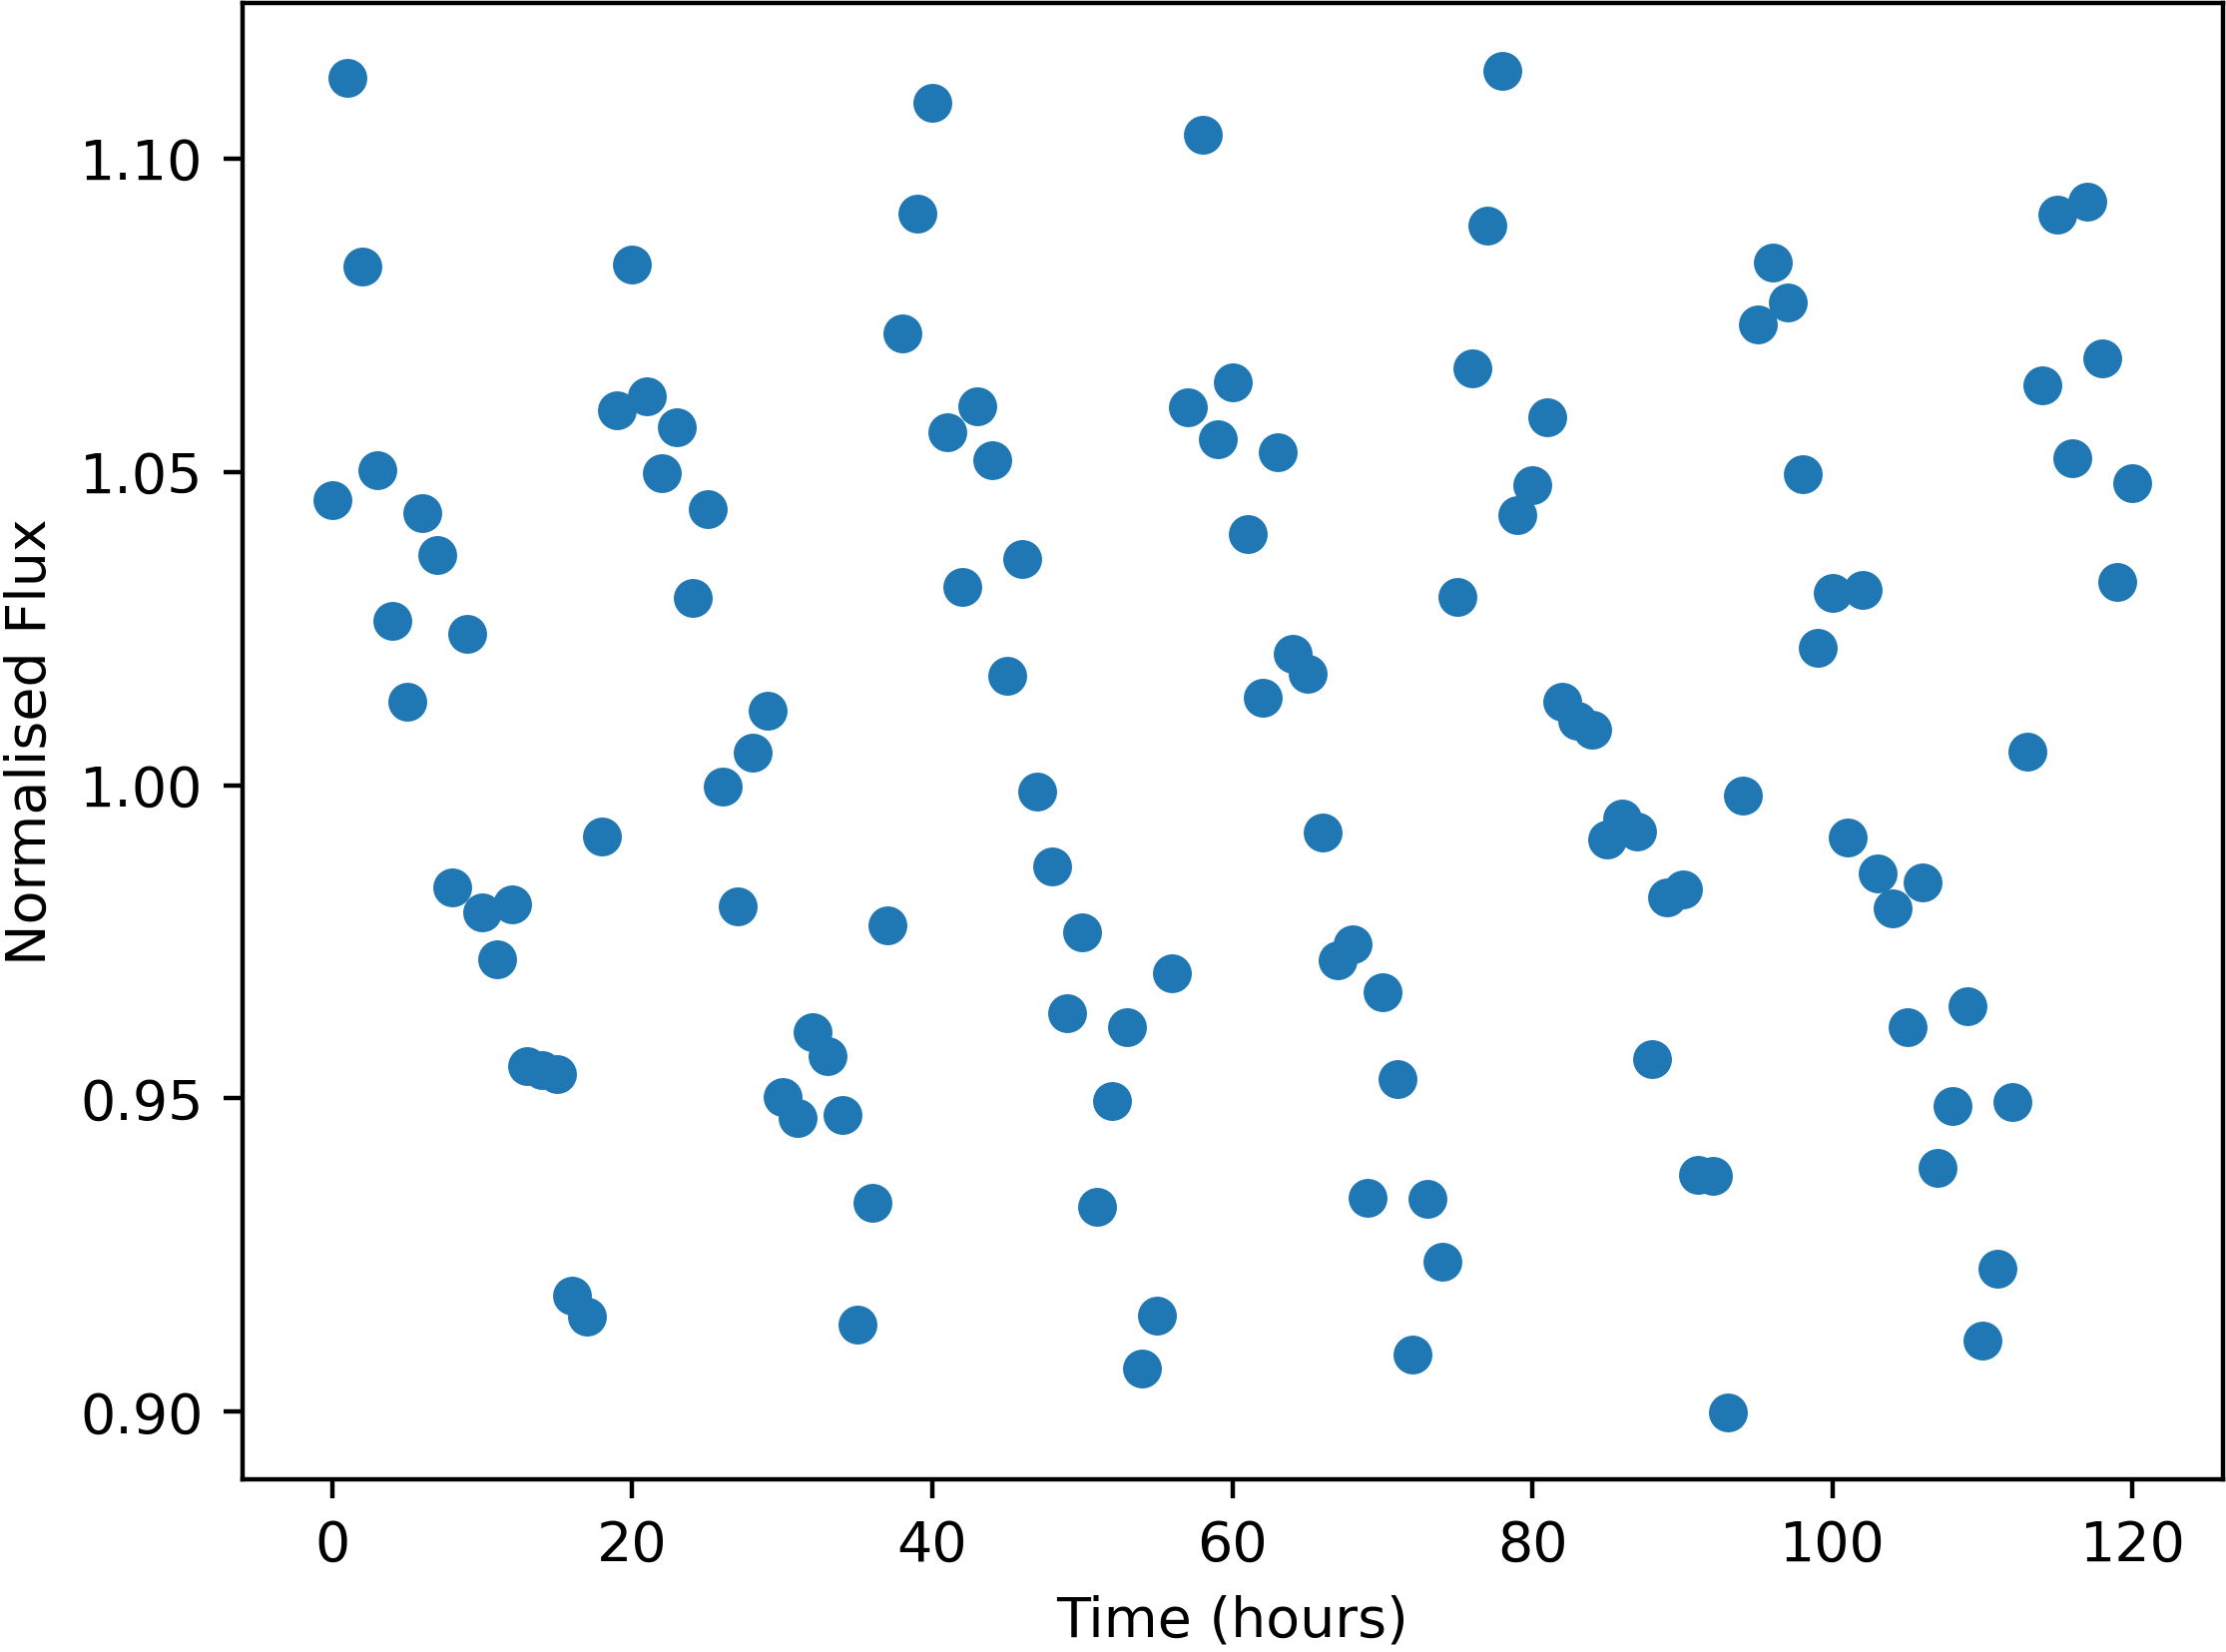

Source data for this figure (header and first rows):
Time, NormalisedFlux
0.0, 1.045
1.0, 1.113
2.0, 1.083
3.0, 1.05
4.0, 1.026
5.0, 1.013
6.0, 1.043
7.0, 1.037
8.0, 0.9836
9.0, 1.024
10.0, 0.9798
11.0, 0.9722
12.0, 0.981
13.0, 0.9551
14.0, 0.9545
15.0, 0.9539
16.0, 0.9186
17.0, 0.9152
18.0, 0.9919
19.0, 1.06
20.0, 1.083
21.0, 1.062
22.0, 1.05
23.0, 1.057
24.0, 1.03
25.0, 1.044
26.0, 0.9998
27.0, 0.9806
28.0, 1.005
29.0, 1.012
30.0, 0.9502
31.0, 0.9469
32.0, 0.9606
33.0, 0.9567
34.0, 0.9474
35.0, 0.9138
36.0, 0.9333
37.0, 0.9777
38.0, 1.072
39.0, 1.091
40.0, 1.109
41.0, 1.056
42.0, 1.032
43.0, 1.06
44.0, 1.052
45.0, 1.017
46.0, 1.036
47.0, 0.9989
48.0, 0.9871
49.0, 0.9636
50.0, 0.9764
51.0, 0.9328
52.0, 0.9496
53.0, 0.9614
54.0, 0.9069
55.0, 0.9153
56.0, 0.9699
57.0, 1.06
58.0, 1.104
59.0, 1.055
... 61 more rows
